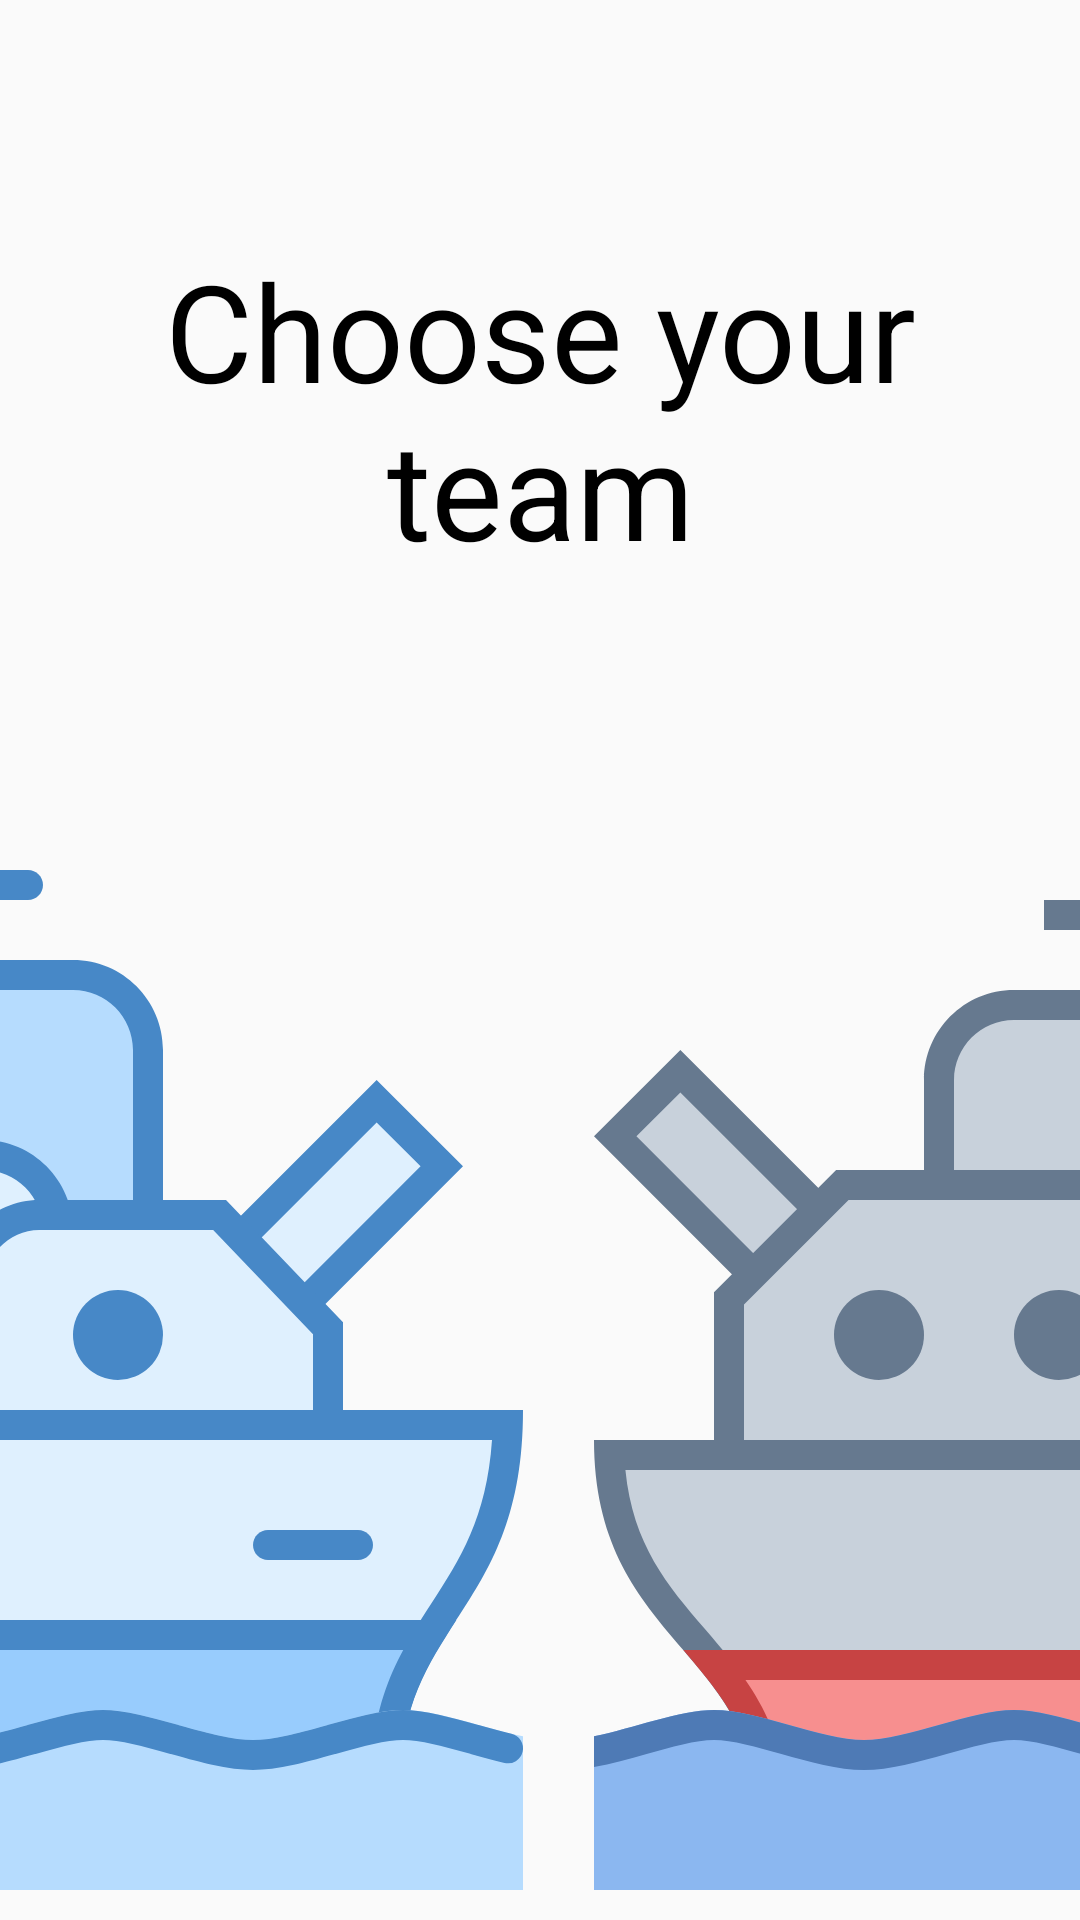

Layout XML and referenced resources for this Android screen:
<!-- AndroidManifest.xml: application theme AppTheme.NoActionBar -->
<!-- res/layout/battleship_chooseboat.xml -->
<?xml version="1.0" encoding="utf-8"?>
<android.support.constraint.ConstraintLayout xmlns:android="http://schemas.android.com/apk/res/android"
    android:layout_width="match_parent"
    android:layout_height="match_parent"
    xmlns:app="http://schemas.android.com/apk/res-auto"
    xmlns:tools="http://schemas.android.com/tools">

    <TextView
        android:id="@+id/chooseBoat"
        android:gravity="center"
        android:layout_width="wrap_content"
        android:layout_height="wrap_content"
        android:layout_marginEnd="8dp"
        android:layout_marginLeft="8dp"
        android:layout_marginRight="8dp"
        android:layout_marginStart="8dp"
        android:layout_marginTop="80dp"
        android:text="@string/choose_your_team"
        android:textAllCaps="false"
        android:textAppearance="@style/TextAppearance.AppCompat.Display2"
        android:textColor="#000"
        android:textSize="45sp"
        app:layout_constraintEnd_toEndOf="parent"
        app:layout_constraintHorizontal_bias="0.512"
        app:layout_constraintStart_toStartOf="parent"
        app:layout_constraintTop_toTopOf="parent" />


    <ImageButton
        android:id="@+id/blueTeam"
        android:layout_width="400dp"
        android:layout_height="400dp"
        android:layout_marginEnd="4dp"
        android:layout_marginRight="4dp"
        android:clipToPadding="false"
        android:contentDescription="@string/blue_team"
        android:onClick="chooseBoat"
        android:background="@null"
        android:scaleType="fitXY"
        app:layout_constraintBottom_toBottomOf="parent"
        app:layout_constraintEnd_toStartOf="@+id/redTeam"
        app:srcCompat="@drawable/battleship_blue"
        tools:ignore="MissingConstraints" />

    <ImageButton
        android:id="@+id/redTeam"
        android:layout_width="400dp"
        android:layout_height="400dp"
        android:layout_marginLeft="188dp"
        android:layout_marginStart="188dp"
        android:clipToPadding="false"
        android:background="@null"
        android:contentDescription="@string/blue_team"
        android:onClick="chooseBoat"
        android:scaleType="fitXY"
        app:layout_constraintBottom_toBottomOf="parent"
        app:layout_constraintStart_toStartOf="parent"
        app:srcCompat="@drawable/battleship_red"
        tools:ignore="MissingConstraints" />

</android.support.constraint.ConstraintLayout>
<!-- resources referenced by this layout -->
<resources>
  <!-- drawable battleship_blue: vector/xml drawable (drawable, 4758 chars, omitted) -->
  <!-- drawable battleship_red: vector/xml drawable (drawable, 4709 chars, omitted) -->
  <string name="blue_team">blueTeam</string>
  <string name="choose_your_team">Choose your team</string>
  <style name="AppTheme.NoActionBar">
          <item name="windowActionBar">false</item>
          <item name="windowNoTitle">true</item>
          <item name="android:windowFullscreen">true</item>
          <item name="android:windowContentOverlay">@null</item>
      </style>
</resources>
